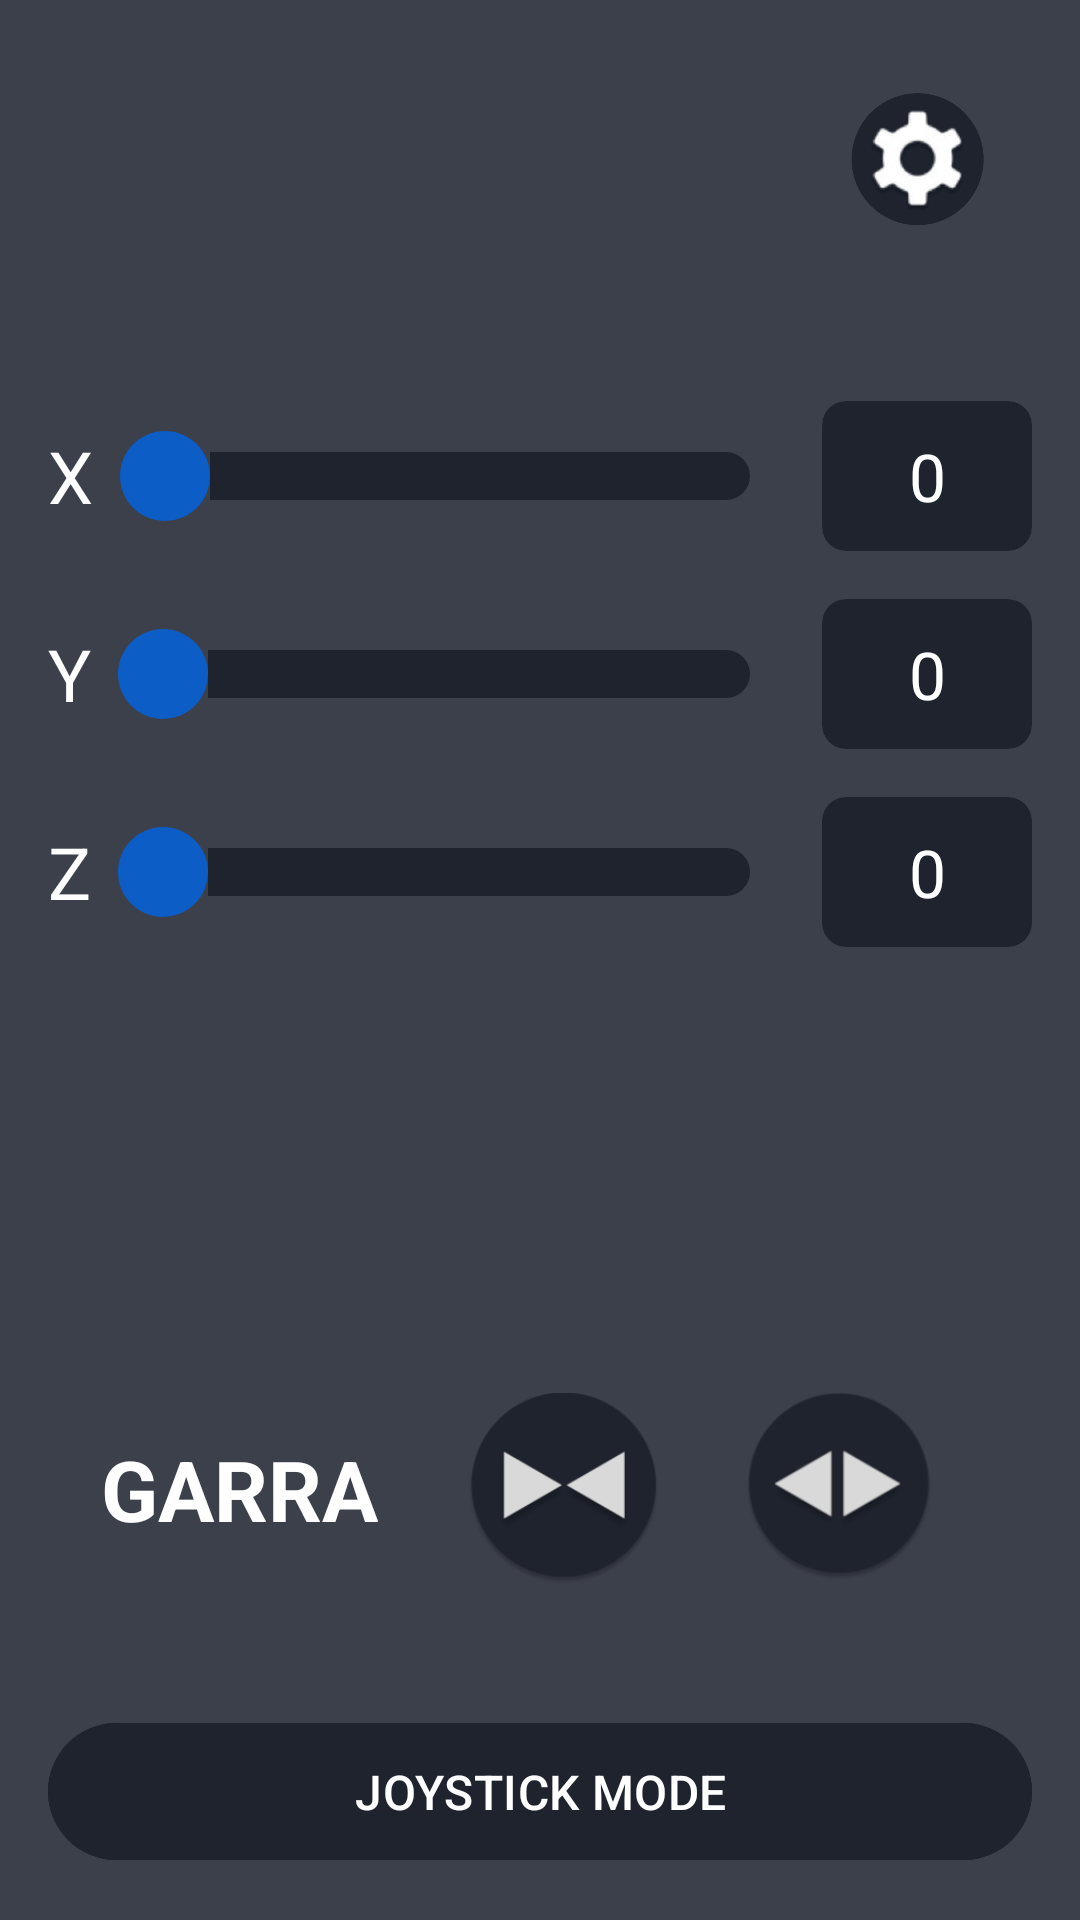

This screen was rendered from an Android layout file. Write that file and the resources it references.
<!-- AndroidManifest.xml: application theme Theme.Aprendendo -->
<!-- res/layout/juntas_activity.xml -->
<?xml version="1.0" encoding="utf-8"?>
<androidx.constraintlayout.widget.ConstraintLayout xmlns:android="http://schemas.android.com/apk/res/android"
    xmlns:app="http://schemas.android.com/apk/res-auto"
    xmlns:tools="http://schemas.android.com/tools"
    android:layout_width="match_parent"
    android:layout_height="match_parent"
    android:background="#3c404b"
    tools:context=".AxisActivity">

    <com.google.android.material.button.MaterialButton
        android:id="@+id/bt_blue"
        style="@style/Widget.Material3.Button.IconButton"
        android:layout_width="wrap_content"
        android:layout_height="wrap_content"
        android:layout_marginTop="16dp"
        android:layout_marginEnd="16dp"
        app:icon="@drawable/engrenagem"
        app:iconSize="48dp"
        app:iconTint="@null"
        app:layout_constraintEnd_toEndOf="parent"
        app:layout_constraintTop_toTopOf="parent" />

    <LinearLayout
        android:id="@+id/controles_sliders"
        android:layout_width="0dp"
        android:layout_height="wrap_content"
        android:orientation="vertical"
        android:padding="16dp"
        app:layout_constraintBottom_toTopOf="@+id/garra_layout"
        app:layout_constraintEnd_toEndOf="parent"
        app:layout_constraintStart_toStartOf="parent"
        app:layout_constraintTop_toBottomOf="@id/bt_blue"
        app:layout_constraintVertical_bias="0.2">

        <LinearLayout
            android:layout_width="match_parent"
            android:layout_height="wrap_content"
            android:gravity="center_vertical"
            android:orientation="horizontal">

            <com.google.android.material.textview.MaterialTextView
                android:id="@+id/X"
                android:layout_width="wrap_content"
                android:layout_height="wrap_content"
                android:text="X"
                android:textColor="@color/white"
                android:textAppearance="?attr/textAppearanceHeadlineSmall" />

            <androidx.appcompat.widget.AppCompatSeekBar
                android:id="@+id/barx"
                android:layout_width="0dp"
                android:layout_height="wrap_content"
                android:layout_weight="1"
                android:layout_marginStart="8dp"
                android:layout_marginEnd="8dp"
                android:max="180"
                android:progress="0"
                android:progressDrawable="@drawable/seekbar_prog"
                android:thumb="@drawable/thumb" />

            <com.google.android.material.card.MaterialCardView
                android:layout_width="70dp"
                android:layout_height="50dp"
                app:cardBackgroundColor="#1e232e"
                app:cardCornerRadius="8dp"
                app:strokeWidth="0dp">

                <com.google.android.material.textview.MaterialTextView
                    android:id="@+id/grausx"
                    android:layout_width="match_parent"
                    android:layout_height="match_parent"
                    android:gravity="center"
                    android:text="0"
                    android:textAppearance="?attr/textAppearanceTitleLarge"
                    android:textColor="@color/white" />
            </com.google.android.material.card.MaterialCardView>
        </LinearLayout>

        <LinearLayout
            android:layout_width="match_parent"
            android:layout_height="wrap_content"
            android:layout_marginTop="16dp"
            android:gravity="center_vertical"
            android:orientation="horizontal">

            <com.google.android.material.textview.MaterialTextView
                android:id="@+id/Y"
                android:layout_width="wrap_content"
                android:layout_height="wrap_content"
                android:text="Y"
                android:textColor="@color/white"
                android:textAppearance="?attr/textAppearanceHeadlineSmall" />

            <androidx.appcompat.widget.AppCompatSeekBar
                android:id="@+id/bary"
                android:layout_width="0dp"
                android:layout_height="wrap_content"
                android:layout_weight="1"
                android:layout_marginStart="8dp"
                android:layout_marginEnd="8dp"
                android:max="180"
                android:progress="0"
                android:progressDrawable="@drawable/seekbar_prog"
                android:thumb="@drawable/thumb" />

            <com.google.android.material.card.MaterialCardView
                android:layout_width="70dp"
                android:layout_height="50dp"
                app:cardBackgroundColor="#1e232e"
                app:cardCornerRadius="8dp"
                app:strokeWidth="0dp">

                <com.google.android.material.textview.MaterialTextView
                    android:id="@+id/grausy"
                    android:layout_width="match_parent"
                    android:layout_height="match_parent"
                    android:gravity="center"
                    android:text="0"
                    android:textAppearance="?attr/textAppearanceTitleLarge"
                    android:textColor="@color/white" />
            </com.google.android.material.card.MaterialCardView>
        </LinearLayout>

        <LinearLayout
            android:layout_width="match_parent"
            android:layout_height="wrap_content"
            android:layout_marginTop="16dp"
            android:gravity="center_vertical"
            android:orientation="horizontal">

            <com.google.android.material.textview.MaterialTextView
                android:id="@+id/Z"
                android:layout_width="wrap_content"
                android:layout_height="wrap_content"
                android:text="Z"
                android:textColor="@color/white"
                android:textAppearance="?attr/textAppearanceHeadlineSmall" />


            <androidx.appcompat.widget.AppCompatSeekBar
                android:id="@+id/barz"
                android:layout_width="0dp"
                android:layout_height="wrap_content"
                android:layout_weight="1"
                android:layout_marginStart="8dp"
                android:layout_marginEnd="8dp"
                android:max="180"
                android:progress="0"
                android:progressDrawable="@drawable/seekbar_prog"
                android:thumb="@drawable/thumb" />


            <com.google.android.material.card.MaterialCardView
                android:layout_width="70dp"
                android:layout_height="50dp"
                app:cardBackgroundColor="#1e232e"
                app:cardCornerRadius="8dp"
                app:strokeWidth="0dp">

                <com.google.android.material.textview.MaterialTextView
                    android:id="@+id/grausz"
                    android:layout_width="match_parent"
                    android:layout_height="match_parent"
                    android:gravity="center"
                    android:text="0"
                    android:textAppearance="?attr/textAppearanceTitleLarge"
                    android:textColor="@color/white" />
            </com.google.android.material.card.MaterialCardView>
        </LinearLayout>

    </LinearLayout>

    <LinearLayout
        android:id="@+id/garra_layout"
        android:layout_width="0dp"
        android:layout_height="wrap_content"
        android:layout_marginBottom="12dp"
        android:gravity="center"
        android:orientation="horizontal"
        android:padding="16dp"
        app:layout_constraintBottom_toTopOf="@+id/joybtn"
        app:layout_constraintEnd_toEndOf="parent"
        app:layout_constraintHorizontal_bias="0.0"
        app:layout_constraintStart_toStartOf="parent">

        <com.google.android.material.textview.MaterialTextView
            android:id="@+id/garra"
            android:layout_width="wrap_content"
            android:layout_height="wrap_content"
            android:text="GARRA"
            android:textAppearance="?attr/textAppearanceHeadlineMedium"
            android:textColor="@color/white"
            android:textStyle="bold" />

        <com.google.android.material.button.MaterialButton
            android:id="@+id/bt_fecha"
            style="@style/Widget.Material3.Button.IconButton"
            android:layout_width="wrap_content"
            android:layout_height="wrap_content"
            android:layout_marginStart="16dp"
            app:icon="@drawable/pinjto"
            app:iconSize="64dp"
            app:iconTint="@null" />

        <com.google.android.material.button.MaterialButton
            android:id="@+id/bt_abre"
            style="@style/Widget.Material3.Button.IconButton"
            android:layout_width="wrap_content"
            android:layout_height="wrap_content"
            app:icon="@drawable/hujil"
            app:iconSize="64dp"
            app:iconTint="@null" />
        />

    </LinearLayout>

    <com.google.android.material.button.MaterialButton
        android:id="@+id/joybtn"
        android:layout_width="0dp"
        android:layout_height="wrap_content"
        android:layout_marginStart="16dp"
        android:layout_marginEnd="16dp"
        android:layout_marginBottom="16dp"
        android:paddingTop="12dp"
        android:paddingBottom="12dp"
        android:text="JOYSTICK MODE"
        android:backgroundTint="#1e232e"
        android:textColor="@color/white"
        android:textAppearance="?attr/textAppearanceTitleMedium"
        app:layout_constraintBottom_toBottomOf="parent"
        app:layout_constraintEnd_toEndOf="parent"
        app:layout_constraintStart_toStartOf="parent" />

</androidx.constraintlayout.widget.ConstraintLayout>
<!-- resources referenced by this layout -->
<resources>
  <color name="white">#FFFFFFFF</color>
  <!-- drawable engrenagem: png bitmap (drawable, 52150 bytes) -->
  <!-- drawable hujil: png bitmap (drawable, 15009 bytes) -->
  <!-- drawable pinjto: png bitmap (drawable, 14012 bytes) -->
  <!-- drawable seekbar_prog (drawable) -->
  <?xml version="1.0" encoding="utf-8"?>
  <layer-list xmlns:android="http://schemas.android.com/apk/res/android">
          <item android:id="@android:id/background"
                   android:height="16dp"
                  android:bottom="7dp"
                  android:top="7dp">
              <shape android:shape="rectangle">
                  <solid android:color="#1e232e"/>
                  <corners android:radius="100dp"/>
  
  
  
              </shape>
          </item>
  
      <item
          android:id="@android:id/progress"
          android:height="16dp"
          android:bottom="7dp"
          android:top="7dp">
  
          <clip
              android:clipOrientation="horizontal"
              android:gravity="left">
  
              <shape android:shape="rectangle">
  
                  <gradient
                      android:angle="-180"
                      android:startColor="#0c5dc6"
                      android:endColor="#1f315d"
                      android:type="linear"/>
                  <corners android:radius="8dp"/>
  
              </shape>
  
          </clip>
      </item>
  
  </layer-list>
  <!-- drawable thumb (drawable) -->
  <?xml version="1.0" encoding="utf-8"?>
  <selector xmlns:android="http://schemas.android.com/apk/res/android">
    <item>
  
        <shape android:shape="oval">
            <solid android:color="#0c5dc6">
              </solid>
               <size android:height="30dp" android:width="30dp">
                </size>
  
        </shape>
  
        </item>
  </selector>
  <style name="Theme.Aprendendo" parent="Theme.Material3.DayNight.NoActionBar">
          <item name="colorPrimary">@color/purple_500</item>
          <item name="colorOnPrimary">@color/white</item>
          <item name="colorPrimaryContainer">@color/purple_200</item>
          <item name="colorOnPrimaryContainer">@color/purple_700</item>
  
          <item name="colorSecondary">@color/teal_200</item>
          <item name="colorOnSecondary">@color/black</item>
          <item name="colorSecondaryContainer">@color/teal_100</item>
          <item name="colorOnSecondaryContainer">@color/teal_700</item>
  
          <item name="colorSurface">#FFFBFE</item>
          <item name="colorOnSurface">#1C1B1F</item>
  
          <item name="android:statusBarColor">?attr/colorPrimary</item>
  
      </style>
  <color name="purple_500">#FF6200EE</color>
  <color name="purple_200">#FFBB86FC</color>
  <color name="purple_700">#FF3700B3</color>
  <color name="teal_200">#FF03DAC5</color>
  <color name="black">#FF000000</color>
  <color name="teal_700">#FF018786</color>
</resources>
